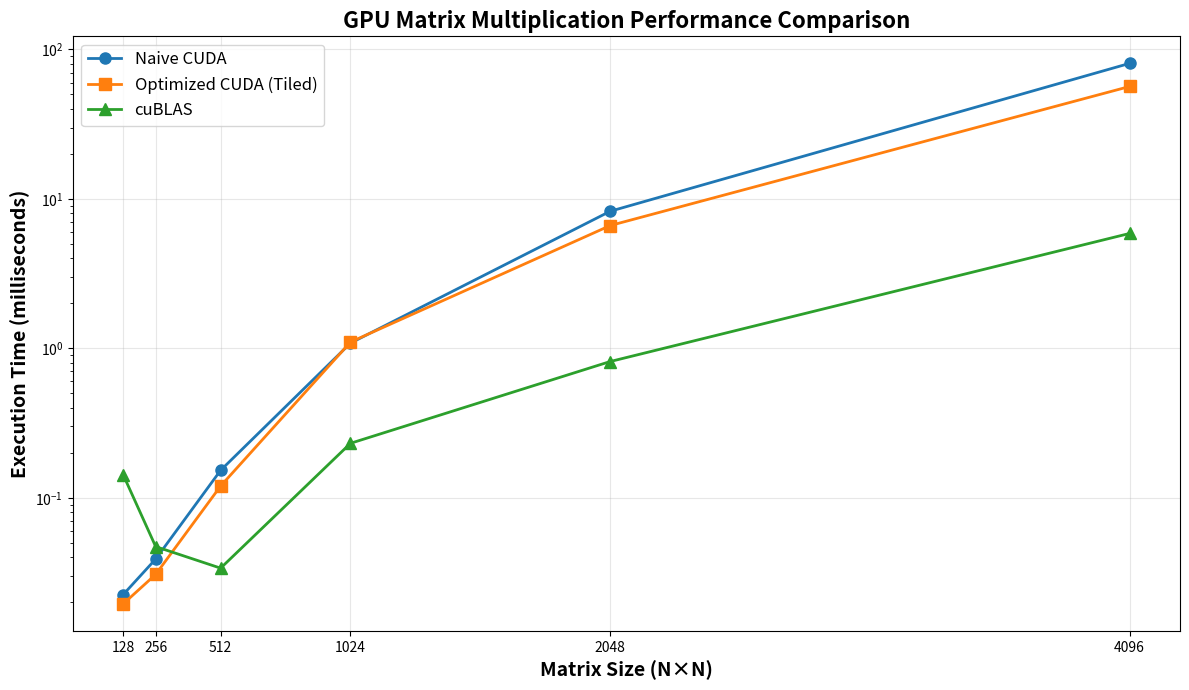
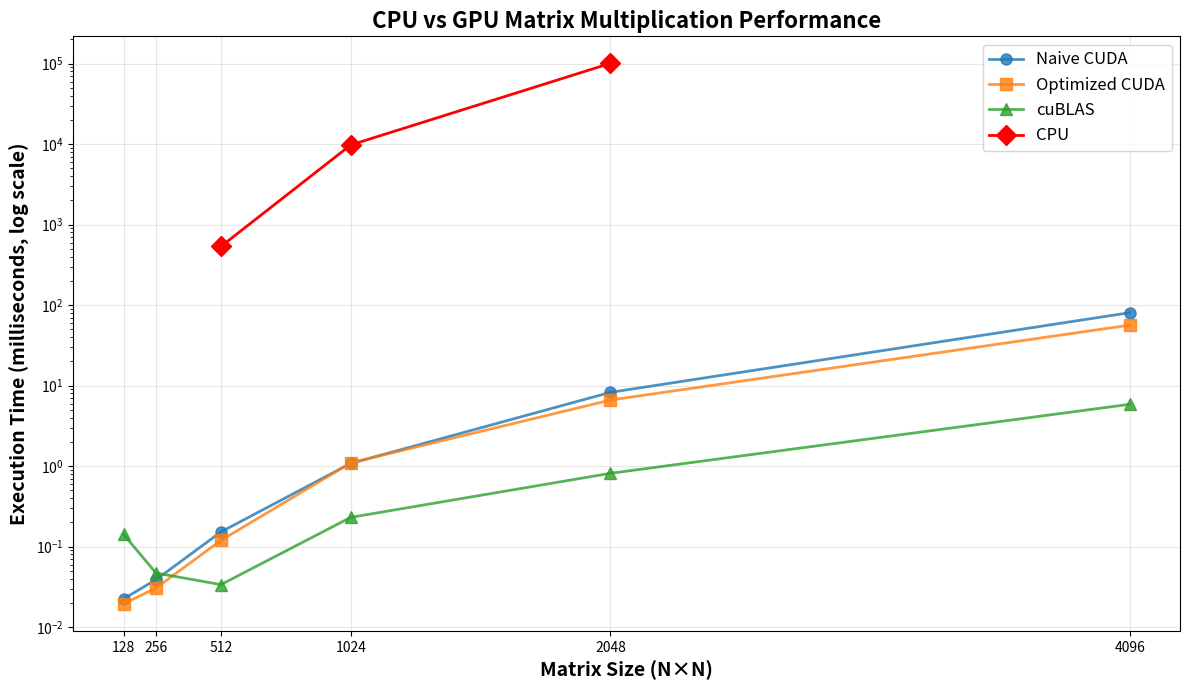
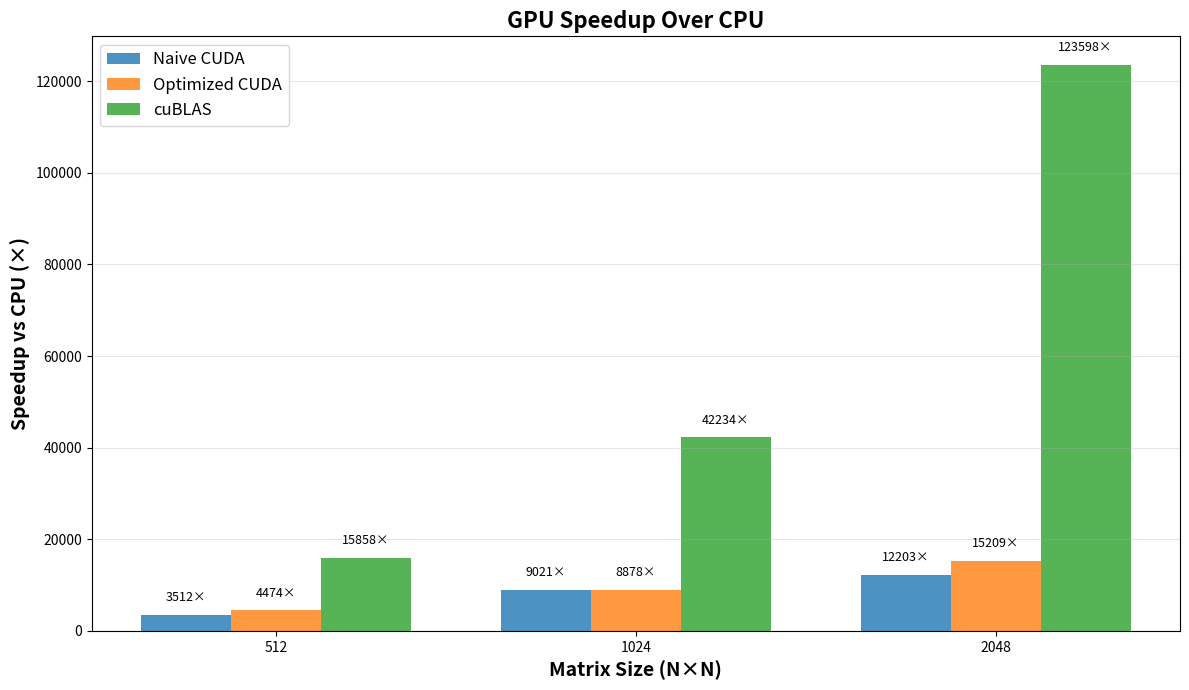
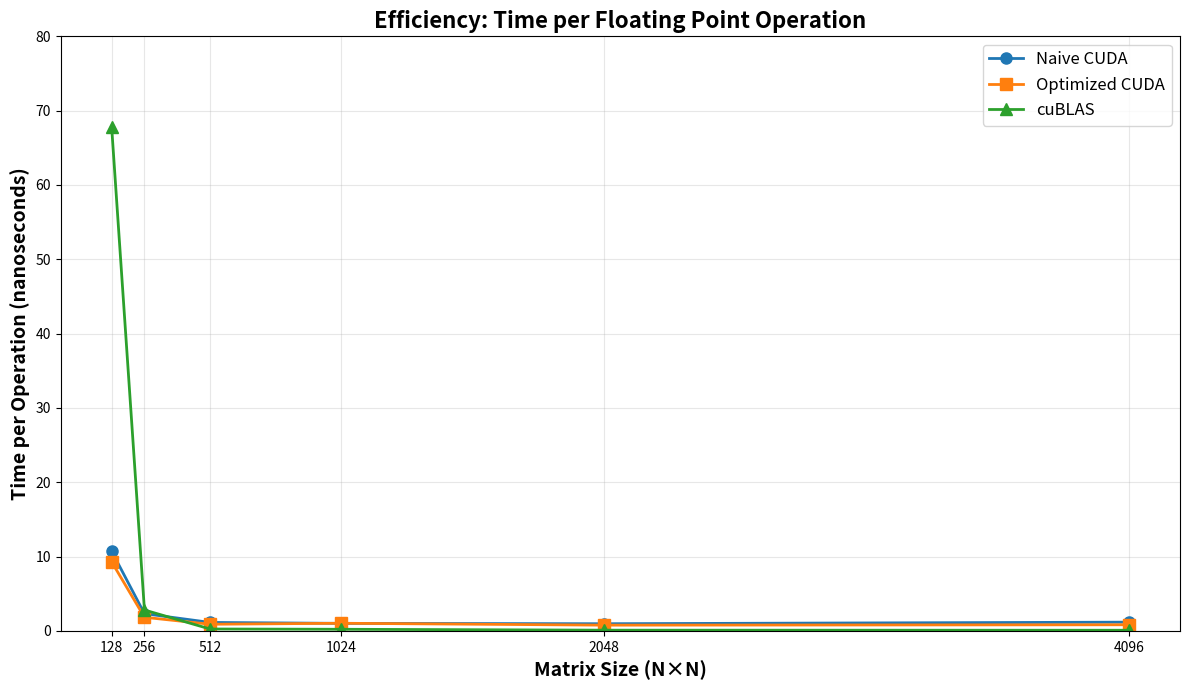

These figures' Python source, in order:
import matplotlib.pyplot as plt
import numpy as np

# Data for all implementations
matrix_sizes = [128, 256, 512, 1024, 2048, 4096]

# CPU data (in seconds, only have 512, 1024, 2048)
cpu_sizes = [512, 1024, 2048]
cpu_times_sec = [0.536, 9.773, 100.831]
cpu_times_ms = [t * 1000 for t in cpu_times_sec]  # Convert to ms

# GPU data (in milliseconds)
naive_cuda = [0.0225, 0.0389, 0.1526, 1.0834, 8.2627, 80.6685]
optimized_cuda = [0.0195, 0.0307, 0.1198, 1.1008, 6.6296, 56.5074]
cublas = [0.1423, 0.0471, 0.0338, 0.2314, 0.8158, 5.8716]

# ========== Figure 1: GPU Implementations Comparison ==========
plt.figure(figsize=(12, 7))
plt.plot(matrix_sizes, naive_cuda, 'o-', linewidth=2, markersize=8, label='Naive CUDA')
plt.plot(matrix_sizes, optimized_cuda, 's-', linewidth=2, markersize=8, label='Optimized CUDA (Tiled)')
plt.plot(matrix_sizes, cublas, '^-', linewidth=2, markersize=8, label='cuBLAS')

plt.xlabel('Matrix Size (N×N)', fontsize=14, fontweight='bold')
plt.ylabel('Execution Time (milliseconds)', fontsize=14, fontweight='bold')
plt.title('GPU Matrix Multiplication Performance Comparison', fontsize=16, fontweight='bold')
plt.legend(fontsize=12)
plt.grid(True, alpha=0.3)
plt.yscale('log')  # Use log scale for better visualization
plt.xticks(matrix_sizes)
plt.tight_layout()
plt.savefig('gpu_performance_comparison.png', dpi=300, bbox_inches='tight')
print("✓ Saved: gpu_performance_comparison.png")

# ========== Figure 2: CPU vs GPU Comparison ==========
plt.figure(figsize=(12, 7))

# Plot GPU implementations
plt.plot(matrix_sizes, naive_cuda, 'o-', linewidth=2, markersize=8, label='Naive CUDA', alpha=0.8)
plt.plot(matrix_sizes, optimized_cuda, 's-', linewidth=2, markersize=8, label='Optimized CUDA', alpha=0.8)
plt.plot(matrix_sizes, cublas, '^-', linewidth=2, markersize=8, label='cuBLAS', alpha=0.8)

# Plot CPU (only available sizes)
plt.plot(cpu_sizes, cpu_times_ms, 'D-', linewidth=2, markersize=10, label='CPU', color='red')

plt.xlabel('Matrix Size (N×N)', fontsize=14, fontweight='bold')
plt.ylabel('Execution Time (milliseconds, log scale)', fontsize=14, fontweight='bold')
plt.title('CPU vs GPU Matrix Multiplication Performance', fontsize=16, fontweight='bold')
plt.legend(fontsize=12)
plt.grid(True, alpha=0.3)
plt.yscale('log')
plt.xticks(matrix_sizes)
plt.tight_layout()
plt.savefig('cpu_vs_gpu_comparison.png', dpi=300, bbox_inches='tight')
print("✓ Saved: cpu_vs_gpu_comparison.png")

# ========== Figure 3: Speedup Analysis ==========
plt.figure(figsize=(12, 7))

# Calculate speedups for sizes where we have CPU data
speedup_sizes = [512, 1024, 2048]
naive_speedup = [536/0.1526, 9773/1.0834, 100831/8.2627]
optimized_speedup = [536/0.1198, 9773/1.1008, 100831/6.6296]
cublas_speedup = [536/0.0338, 9773/0.2314, 100831/0.8158]

x_pos = np.arange(len(speedup_sizes))
width = 0.25

plt.bar(x_pos - width, naive_speedup, width, label='Naive CUDA', alpha=0.8)
plt.bar(x_pos, optimized_speedup, width, label='Optimized CUDA', alpha=0.8)
plt.bar(x_pos + width, cublas_speedup, width, label='cuBLAS', alpha=0.8)

plt.xlabel('Matrix Size (N×N)', fontsize=14, fontweight='bold')
plt.ylabel('Speedup vs CPU (×)', fontsize=14, fontweight='bold')
plt.title('GPU Speedup Over CPU', fontsize=16, fontweight='bold')
plt.xticks(x_pos, speedup_sizes)
plt.legend(fontsize=12)
plt.grid(True, alpha=0.3, axis='y')

# Add value labels on bars
for i, v in enumerate(naive_speedup):
    plt.text(i - width, v + 3000, f'{v:.0f}×', ha='center', fontsize=9)
for i, v in enumerate(optimized_speedup):
    plt.text(i, v + 3000, f'{v:.0f}×', ha='center', fontsize=9)
for i, v in enumerate(cublas_speedup):
    plt.text(i + width, v + 3000, f'{v:.0f}×', ha='center', fontsize=9)

plt.tight_layout()
plt.savefig('speedup_comparison.png', dpi=300, bbox_inches='tight')
print("✓ Saved: speedup_comparison.png")

# ========== Figure 4: Performance Scaling (UPDATED) ==========
plt.figure(figsize=(12, 7))

# Calculate time per element (normalized)
naive_normalized = [t/(n*n*n) * 1e9 for t, n in zip(naive_cuda, matrix_sizes)]  # nanoseconds per operation
optimized_normalized = [t/(n*n*n) * 1e9 for t, n in zip(optimized_cuda, matrix_sizes)]
cublas_normalized = [t/(n*n*n) * 1e9 for t, n in zip(cublas, matrix_sizes)]

plt.plot(matrix_sizes, naive_normalized, 'o-', linewidth=2, markersize=8, label='Naive CUDA')
plt.plot(matrix_sizes, optimized_normalized, 's-', linewidth=2, markersize=8, label='Optimized CUDA')
plt.plot(matrix_sizes, cublas_normalized, '^-', linewidth=2, markersize=8, label='cuBLAS')

plt.xlabel('Matrix Size (N×N)', fontsize=14, fontweight='bold')
plt.ylabel('Time per Operation (nanoseconds)', fontsize=14, fontweight='bold')
plt.title('Efficiency: Time per Floating Point Operation', fontsize=16, fontweight='bold')
plt.legend(fontsize=12, loc='upper right')
plt.grid(True, alpha=0.3)
plt.xticks(matrix_sizes)

# Set y-axis limits to show more range
plt.ylim(0, 80)  # Extended y-axis range from 0 to 100 nanoseconds

plt.tight_layout()
plt.savefig('efficiency_comparison.png', dpi=300, bbox_inches='tight')
print("✓ Saved: efficiency_comparison.png")

print("\n" + "="*60)
print("All graphs generated successfully!")
print("="*60)
print("\nGenerated files:")
print("  1. gpu_performance_comparison.png - GPU implementations only")
print("  2. cpu_vs_gpu_comparison.png - CPU vs all GPU versions")
print("  3. speedup_comparison.png - Speedup factors")
print("  4. efficiency_comparison.png - Time per operation (UPDATED)")